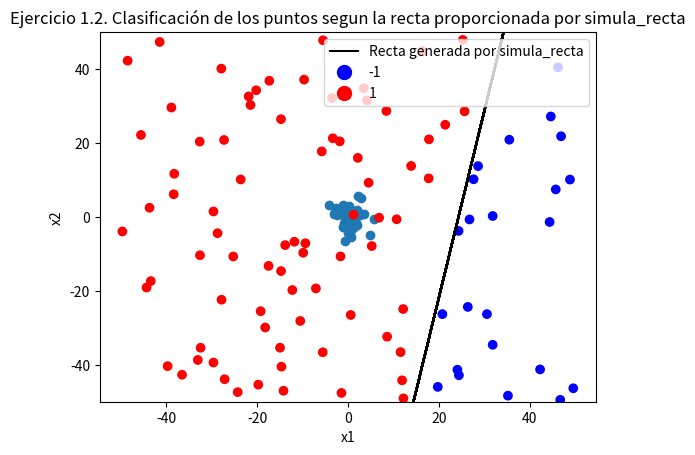

The script that saved this image: (Note: this script raises an exception after producing the figure.)
# -*- coding: utf-8 -*-
"""
TRABAJO 2
[redacted]
"""
import numpy as np
import matplotlib.pyplot as plt
import matplotlib.patches as mpatches
import matplotlib.lines as mlines
import math

# Fijamos la semilla
np.random.seed(1)

def simula_unif(N, dim, rango):
	return np.random.uniform(rango[0],rango[1],(N,dim))

def simula_gaus(N, dim, sigma):
    media = 0
    out = np.zeros((N,dim),np.float64)
    for i in range(N):
        # Para cada columna dim se emplea un sigma determinado. Es decir, para
        # la primera columna (eje X) se usará una N(0,sqrt(sigma[0]))
        # y para la segunda (eje Y) N(0,sqrt(sigma[1]))
        out[i,:] = np.random.normal(loc=media, scale=np.sqrt(sigma), size=dim)

    return out

def simula_recta(intervalo):
    points = np.random.uniform(intervalo[0], intervalo[1], size=(2, 2))
    x1 = points[0,0]
    x2 = points[1,0]
    y1 = points[0,1]
    y2 = points[1,1]
    # y = a*x + b
    a = (y2-y1)/(x2-x1) # Calculo de la pendiente.
    b = y1 - a*x1       # Calculo del termino independiente.

    return a, b

# EJERCICIO 1.1: Dibujar una gráfica con la nube de puntos de salida correspondiente

x = simula_unif(50, 2, [-50,50])
plt.clf()
plt.scatter(x[:, 0], x[:, 1])
plt.title('Ejercicio 1.1. Nube de puntos generada con simula_unif')
plt.xticks()
plt.yticks()
plt.xlabel('x')
plt.ylabel('y')
plt.show()

x = simula_gaus(50, 2, np.array([5,7]))
plt.clf()
plt.scatter(x[:, 0], x[:, 1])
plt.title('Ejercicio 1.1. Nube de puntos generada con simula_gauss')
plt.xticks()
plt.yticks()
plt.xlabel('x')
plt.ylabel('y')
plt.show()

input("\n--- Pulsar tecla para continuar ---\n")


###############################################################################
###############################################################################
###############################################################################


# EJERCICIO 1.2: Dibujar una gráfica con la nube de puntos de salida correspondiente

# La funcion np.sign(0) da 0, lo que nos puede dar problemas
def signo(x):
	if x >= 0:
		return 1
	return -1

def f(x, y, a, b):
	return signo(y - a*x - b)

# Fijamos la semilla
np.random.seed(1996)

x = simula_unif(100, 2, [-50,50])

a,b = simula_recta([-50,50])

f_values = list()
for i in range(100):
	f_values.append(f(x[i][0],x[i][1],a,b))

f_values = np.array(f_values)


colist=[]
for i in f_values:
	if i == 1:
	    colist.append('red')
	else:
		colist.append('blue')

y = x[:,0]*a + b
print('Valor de a:', a)
print('Valor de b:', b)

#################################################################################
# Mostramos el grafico
plt.plot(x[:, 0], y, c = 'black')
plt.scatter(x[:, 0], x[:, 1], c=colist)
plt.title('Ejercicio 1.2. Clasificación de los puntos segun la recta proporcionada por simula_recta')
plt.xticks()
plt.yticks()
plt.xlabel('x1')
plt.ylabel('x2')
plt.ylim([-50,50])
legend_elements = [mlines.Line2D([], [], color='black',markersize=15, label='Recta generada por simula_recta'),
                   mlines.Line2D([],[],linewidth=0,marker='o', color='blue', label='-1', markersize=10),
                   mlines.Line2D([],[],linewidth=0,marker='o', color='red', label='1', markersize=10)]
plt.legend(handles=legend_elements)

plt.show()


input("\n--- Pulsar tecla para continuar ---\n")

# 1.2.b. Dibujar una gráfica donde los puntos muestren el resultado de su etiqueta, junto con la recta usada para ello
# Array con 10% de indices aleatorios para introducir ruido

#CODIGO DEL ESTUDIANTE

positive = list()
negative = list()

for i in f_values:
	if(i == -1):
		negative.append(i)
	else:
		positive.append(i)

index = np.random.choice(len(positive),np.int(0.1*len(positive)), replace=False)
for i in index:
	positive[i] = -1*positive[i]

index = np.random.choice(len(negative), np.int(0.1*len(negative)), replace=False)
for i in index:
	negative[i] = -1*negative[i]

f_values = list()
for i in positive:
	f_values.append(i)

for i in negative:
	f_values.append(i)

f_values = np.array(f_values)

colist=[]
for i in f_values:
	if i == 1:
	    colist.append('red')
	else:
		colist.append('blue')

#################################################################################
# Mostramos el grafico
plt.plot(x[:, 0], y, c = 'black')
plt.scatter(x[:, 0], x[:, 1], c=colist)
plt.title('Ejercicio 1.3. Adición de ruido a la clasificación por simula_recta')
plt.xticks()
plt.yticks()
plt.xlabel('x')
plt.ylabel('y')
plt.ylim([-50,50])
legend_elements = [mlines.Line2D([], [], color='black',markersize=15, label='Recta generada por simula_recta'),
                   mlines.Line2D([],[],linewidth=0,marker='o', color='blue', label='-1', markersize=10),
                   mlines.Line2D([],[],linewidth=0,marker='o', color='red', label='1', markersize=10)]
plt.legend(handles=legend_elements)

plt.show()

input("\n--- Pulsar tecla para continuar ---\n")

###############################################################################
###############################################################################
###############################################################################

# EJERCICIO 1.3: Supongamos ahora que las siguientes funciones definen la frontera de clasificación de los puntos de la muestra en lugar de una recta

def plot_datos_cuad(X, y, fz, title='Point cloud plot', xaxis='x axis', yaxis='y axis'):
    #Preparar datos
    min_xy = X.min(axis=0)
    max_xy = X.max(axis=0)
    border_xy = (max_xy-min_xy)*0.01

    #Generar grid de predicciones
    xx, yy = np.mgrid[min_xy[0]-border_xy[0]:max_xy[0]+border_xy[0]+0.001:border_xy[0],
                      min_xy[1]-border_xy[1]:max_xy[1]+border_xy[1]+0.001:border_xy[1]]
    grid = np.c_[xx.ravel(), yy.ravel(), np.ones_like(xx).ravel()]
    pred_y = fz(grid)
    # pred_y[(pred_y>-1) & (pred_y<1)]
    pred_y = np.clip(pred_y, -1, 1).reshape(xx.shape)

    #Plot
    f, ax = plt.subplots(figsize=(8, 6))
    contour = ax.contourf(xx, yy, pred_y, 50, cmap='RdBu',vmin=-1, vmax=1)
    ax_c = f.colorbar(contour)
    ax_c.set_label('$f(x, y)$')
    ax_c.set_ticks([-1, -0.75, -0.5, -0.25, 0, 0.25, 0.5, 0.75, 1])
    ax.scatter(X[:, 0], X[:, 1], c=y, s=50, linewidth=2,
                cmap="RdYlBu", edgecolor='white')

    XX, YY = np.meshgrid(np.linspace(round(min(min_xy)), round(max(max_xy)),X.shape[0]),np.linspace(round(min(min_xy)), round(max(max_xy)),X.shape[0]))
    positions = np.vstack([XX.ravel(), YY.ravel()])
    ax.contour(XX,YY,fz(positions.T).reshape(X.shape[0],X.shape[0]),[0], colors='black')

    ax.set(
       xlim=(min_xy[0]-border_xy[0], max_xy[0]+border_xy[0]),
       ylim=(min_xy[1]-border_xy[1], max_xy[1]+border_xy[1]),
       xlabel=xaxis, ylabel=yaxis)
    plt.title(title)
    plt.show()


#################################################################################
def f1(x):
	return (x[:,0]-10)**2 + (x[:,1]-2)**2 - 400


f_values = f1(x)

for i in range(len(f_values)):
	f_values[i] = signo(f_values[i])

f_values = np.array(f_values)

positive = []
negative = []
for i in f_values:
	if(i == -1.0):
		negative.append(i)
	if (i == 1.0):
		positive.append(i)

index = np.random.choice(len(positive),np.int(0.1*len(positive)), replace=False)
for i in index:
	positive[i] = -1*positive[i]

index = np.random.choice(len(negative), np.int(0.1*len(negative)), replace=False)
for i in index:
	negative[i] = -1*negative[i]

f_values = list()
for i in positive:
	f_values.append(i)

for i in negative:
	f_values.append(i)

f_values = np.array(f_values)

plot_datos_cuad(x,f_values,f1)
#################################################################################
def f2(x):
	return 0.5*(x[:,0]+10)**2 + (x[:,1]-2)**2 - 400

f_values = f2(x)

for i in range(len(f_values)):
	f_values[i] = signo(f_values[i])

f_values = np.array(f_values)

positive = []
negative = []
for i in f_values:
	if(i == -1.0):
		negative.append(i)
	if (i == 1.0):
		positive.append(i)

index = np.random.choice(len(positive),np.int(0.1*len(positive)), replace=False)
for i in index:
	positive[i] = -1*positive[i]

index = np.random.choice(len(negative), np.int(0.1*len(negative)), replace=False)
for i in index:
	negative[i] = -1*negative[i]

f_values = list()
for i in positive:
	f_values.append(i)

for i in negative:
	f_values.append(i)

f_values = np.array(f_values)

plot_datos_cuad(x,f_values,f2)
#################################################################################
def f3(x):
	return (x[:,0]-10)**2 - (x[:,1]+2)**2 - 400

f_values = f3(x)

for i in range(len(f_values)):
	f_values[i] = signo(f_values[i])

f_values = np.array(f_values)

positive = []
negative = []
for i in f_values:
	if(i == -1.0):
		negative.append(i)
	if (i == 1.0):
		positive.append(i)

index = np.random.choice(len(positive),np.int(0.1*len(positive)), replace=False)
for i in index:
	positive[i] = -1*positive[i]

index = np.random.choice(len(negative), np.int(0.1*len(negative)), replace=False)
for i in index:
	negative[i] = -1*negative[i]

f_values = list()
for i in positive:
	f_values.append(i)

for i in negative:
	f_values.append(i)

f_values = np.array(f_values)

plot_datos_cuad(x,f_values,f3)
#################################################################################
def f4(x):
	return x[:,1] - 20*(x[:,0]**2) - 5*x[:,0] + 3

f_values = f4(x)

for i in range(len(f_values)):
	f_values[i] = signo(f_values[i])

f_values = np.array(f_values)

positive = []
negative = []
for i in f_values:
	if(i == -1.0):
		negative.append(i)
	if (i == 1.0):
		positive.append(i)

index = np.random.choice(len(positive),np.int(0.1*len(positive)), replace=False)
for i in index:
	positive[i] = -1*positive[i]

index = np.random.choice(len(negative), np.int(0.1*len(negative)), replace=False)
for i in index:
	negative[i] = -1*negative[i]

f_values = list()
for i in positive:
	f_values.append(i)

for i in negative:
	f_values.append(i)

f_values = np.array(f_values)

plot_datos_cuad(x,f_values,f4)

input("\n--- Pulsar tecla para continuar ---\n")
